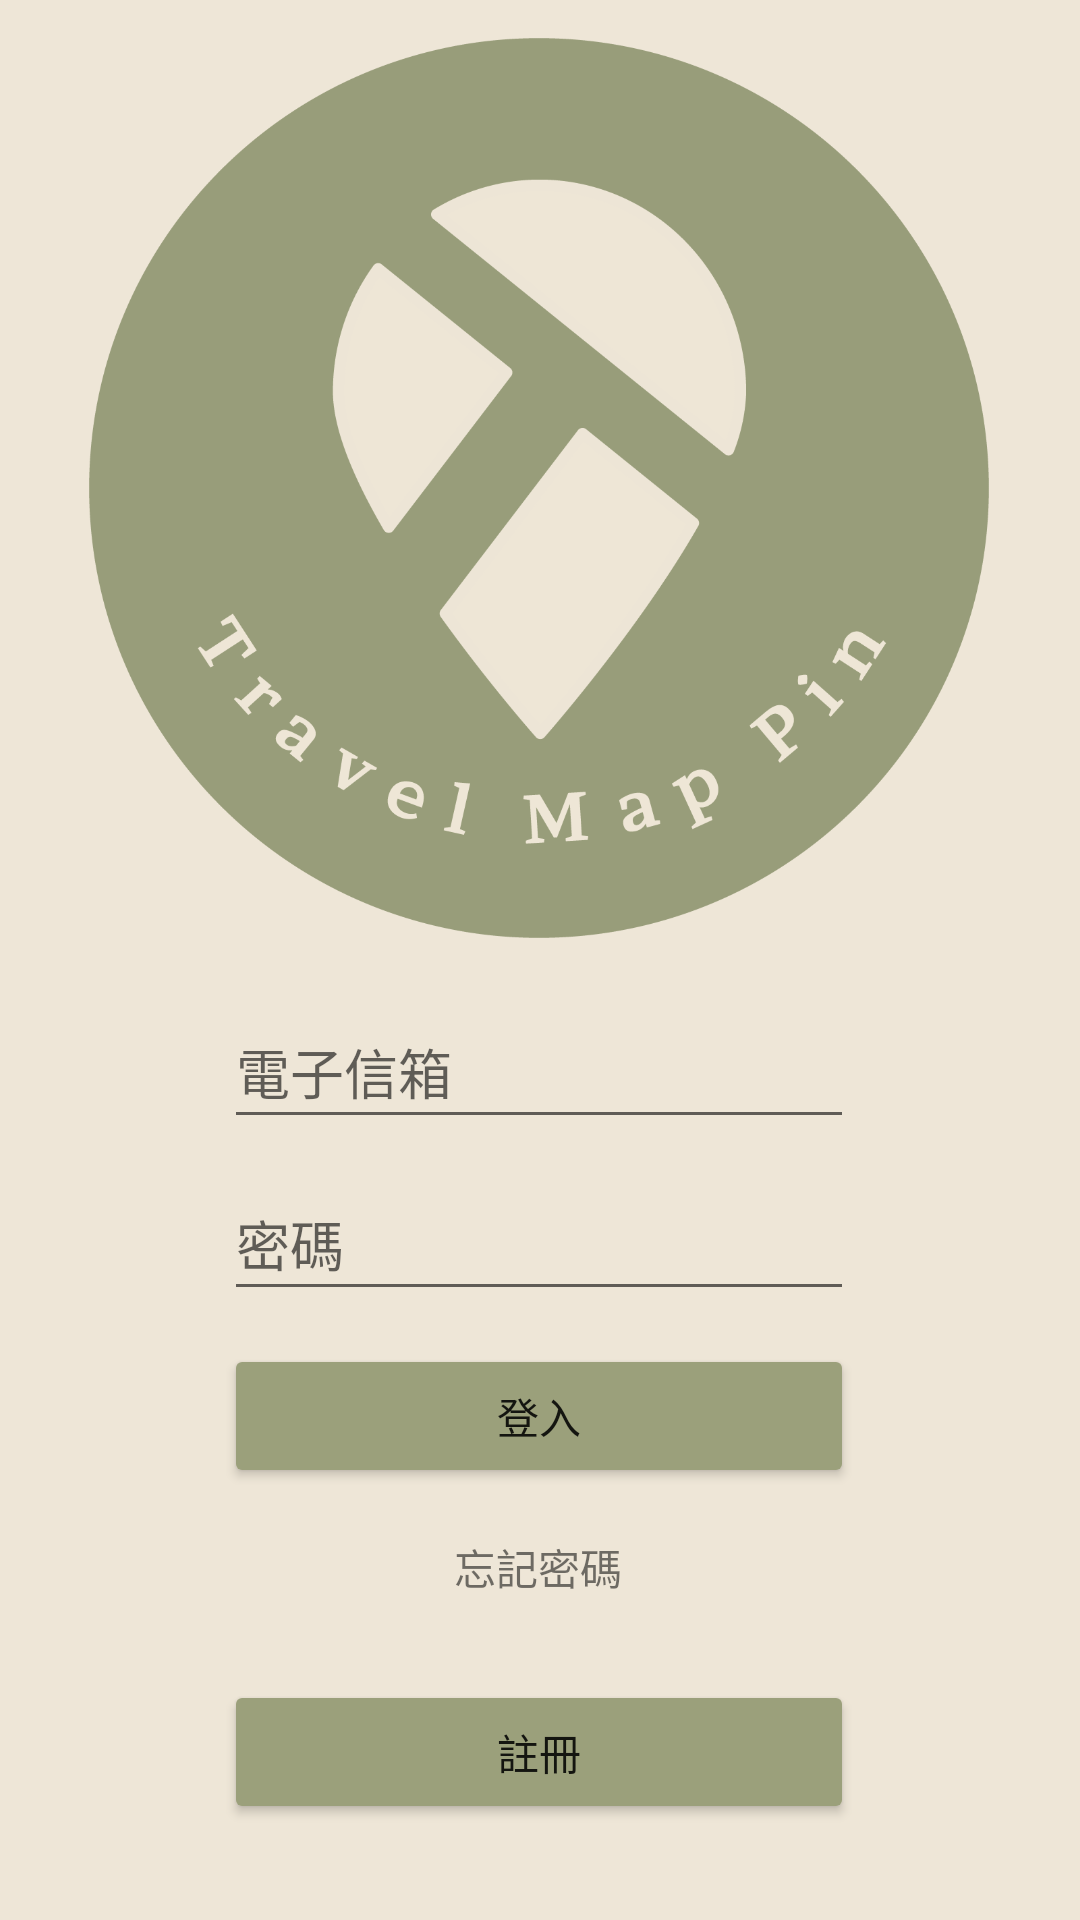

This screen was rendered from an Android layout file. Write that file and the resources it references.
<!-- AndroidManifest.xml: application theme Theme.TMPDevelop_D -->
<!-- res/layout/activity_login.xml -->
<?xml version="1.0" encoding="utf-8"?>
<androidx.constraintlayout.widget.ConstraintLayout xmlns:android="http://schemas.android.com/apk/res/android"
    xmlns:app="http://schemas.android.com/apk/res-auto"
    xmlns:tools="http://schemas.android.com/tools"
    android:layout_width="match_parent"
    android:layout_height="match_parent"
    tools:context=".LoginActivity">

    <ImageView
        android:id="@+id/img_logo"
        android:layout_width="300dp"
        android:layout_height="300dp"
        app:layout_constraintBottom_toBottomOf="parent"
        app:layout_constraintEnd_toEndOf="parent"
        app:layout_constraintHorizontal_bias="0.495"
        app:layout_constraintStart_toStartOf="parent"
        app:layout_constraintTop_toTopOf="parent"
        app:layout_constraintVertical_bias="0.037"
        app:srcCompat="@drawable/logo_circle" />

    <EditText
        android:id="@+id/txtEM"
        android:layout_width="wrap_content"
        android:layout_height="48dp"
        android:ems="10"
        android:hint="電子信箱"
        android:inputType="textEmailAddress"
        app:layout_constraintBottom_toBottomOf="parent"
        app:layout_constraintEnd_toEndOf="parent"
        app:layout_constraintHorizontal_bias="0.497"
        app:layout_constraintStart_toStartOf="parent"
        app:layout_constraintTop_toBottomOf="@+id/img_logo"
        app:layout_constraintVertical_bias="0.068" />

    <EditText
        android:id="@+id/txtPW"
        android:layout_width="wrap_content"
        android:layout_height="48dp"
        android:ems="10"
        android:hint="密碼"
        android:inputType="numberPassword"
        app:layout_constraintBottom_toBottomOf="parent"
        app:layout_constraintEnd_toEndOf="parent"
        app:layout_constraintHorizontal_bias="0.497"
        app:layout_constraintStart_toStartOf="parent"
        app:layout_constraintTop_toBottomOf="@+id/txtEM"
        app:layout_constraintVertical_bias="0.044" />

    <TextView
        android:id="@+id/textView"
        android:layout_width="wrap_content"
        android:layout_height="48dp"
        android:onClick="onForgotPasswordClick"
        android:text="忘記密碼"
        app:layout_constraintBottom_toBottomOf="parent"
        app:layout_constraintEnd_toEndOf="parent"
        app:layout_constraintHorizontal_bias="0.498"
        app:layout_constraintStart_toStartOf="parent"
        app:layout_constraintTop_toBottomOf="@+id/login_btn"
        app:layout_constraintVertical_bias="0.166" />

    <Button
        android:id="@+id/signup_btn"
        android:layout_width="210dp"
        android:layout_height="wrap_content"
        android:backgroundTint="#9BA07B"
        android:gravity="center"
        android:text="註冊"
        app:layout_constraintBottom_toBottomOf="parent"
        app:layout_constraintEnd_toEndOf="parent"
        app:layout_constraintHorizontal_bias="0.497"
        app:layout_constraintStart_toStartOf="parent"
        app:layout_constraintTop_toBottomOf="@+id/textView"
        app:layout_constraintVertical_bias="0.0" />

    <Button
        android:id="@+id/login_btn"
        android:layout_width="210dp"
        android:layout_height="wrap_content"
        android:backgroundTint="#9BA07B"
        android:gravity="center"
        android:text="登入"
        app:layout_constraintBottom_toBottomOf="parent"
        app:layout_constraintEnd_toEndOf="parent"
        app:layout_constraintHorizontal_bias="0.497"
        app:layout_constraintStart_toStartOf="parent"
        app:layout_constraintTop_toBottomOf="@+id/txtPW"
        app:layout_constraintVertical_bias="0.07" />
</androidx.constraintlayout.widget.ConstraintLayout>
<!-- resources referenced by this layout -->
<resources>
  <!-- drawable logo_circle: png bitmap (drawable-v24, 65118 bytes) -->
  <style name="Theme.TMPDevelop_D" parent="Theme.MaterialComponents.DayNight">
          
          <item name="colorPrimary">@color/purple_500</item>
          <item name="colorPrimaryVariant">@color/purple_700</item>
          <item name="colorOnPrimary">@color/white</item>
          
          <item name="colorSecondary">@color/teal_200</item>
          <item name="colorSecondaryVariant">@color/teal_700</item>
          <item name="colorOnSecondary">@color/black</item>
          
          <item name="android:statusBarColor">?attr/colorPrimaryVariant</item>
          
  
          
  
          <item name="android:actionBarStyle">@style/MyActionBar</item> 
  
          <item name="android:windowBackground">#EEE6D7</item>
          <item name="android:colorBackground">@color/white</item> 
          <item name="android:titleTextColor">#9BA07B</item> 
  
      </style>
  <style name="MyActionBar" parent="Widget.MaterialComponents.ActionBar.Primary">
          <item name="titleTextColor">#9BA07B</item>
      </style>
  <!-- not gathered from this repository: default colours our renderer supplied (Android Studio template values) -->
  <color name="purple_500">#FF6200EE</color>
  <color name="purple_700">#FF3700B3</color>
  <color name="teal_200">#FF03DAC5</color>
  <color name="teal_700">#FF018786</color>
  <color name="black">#FF000000</color>
  <color name="white">#FFFFFFFF</color>
</resources>
